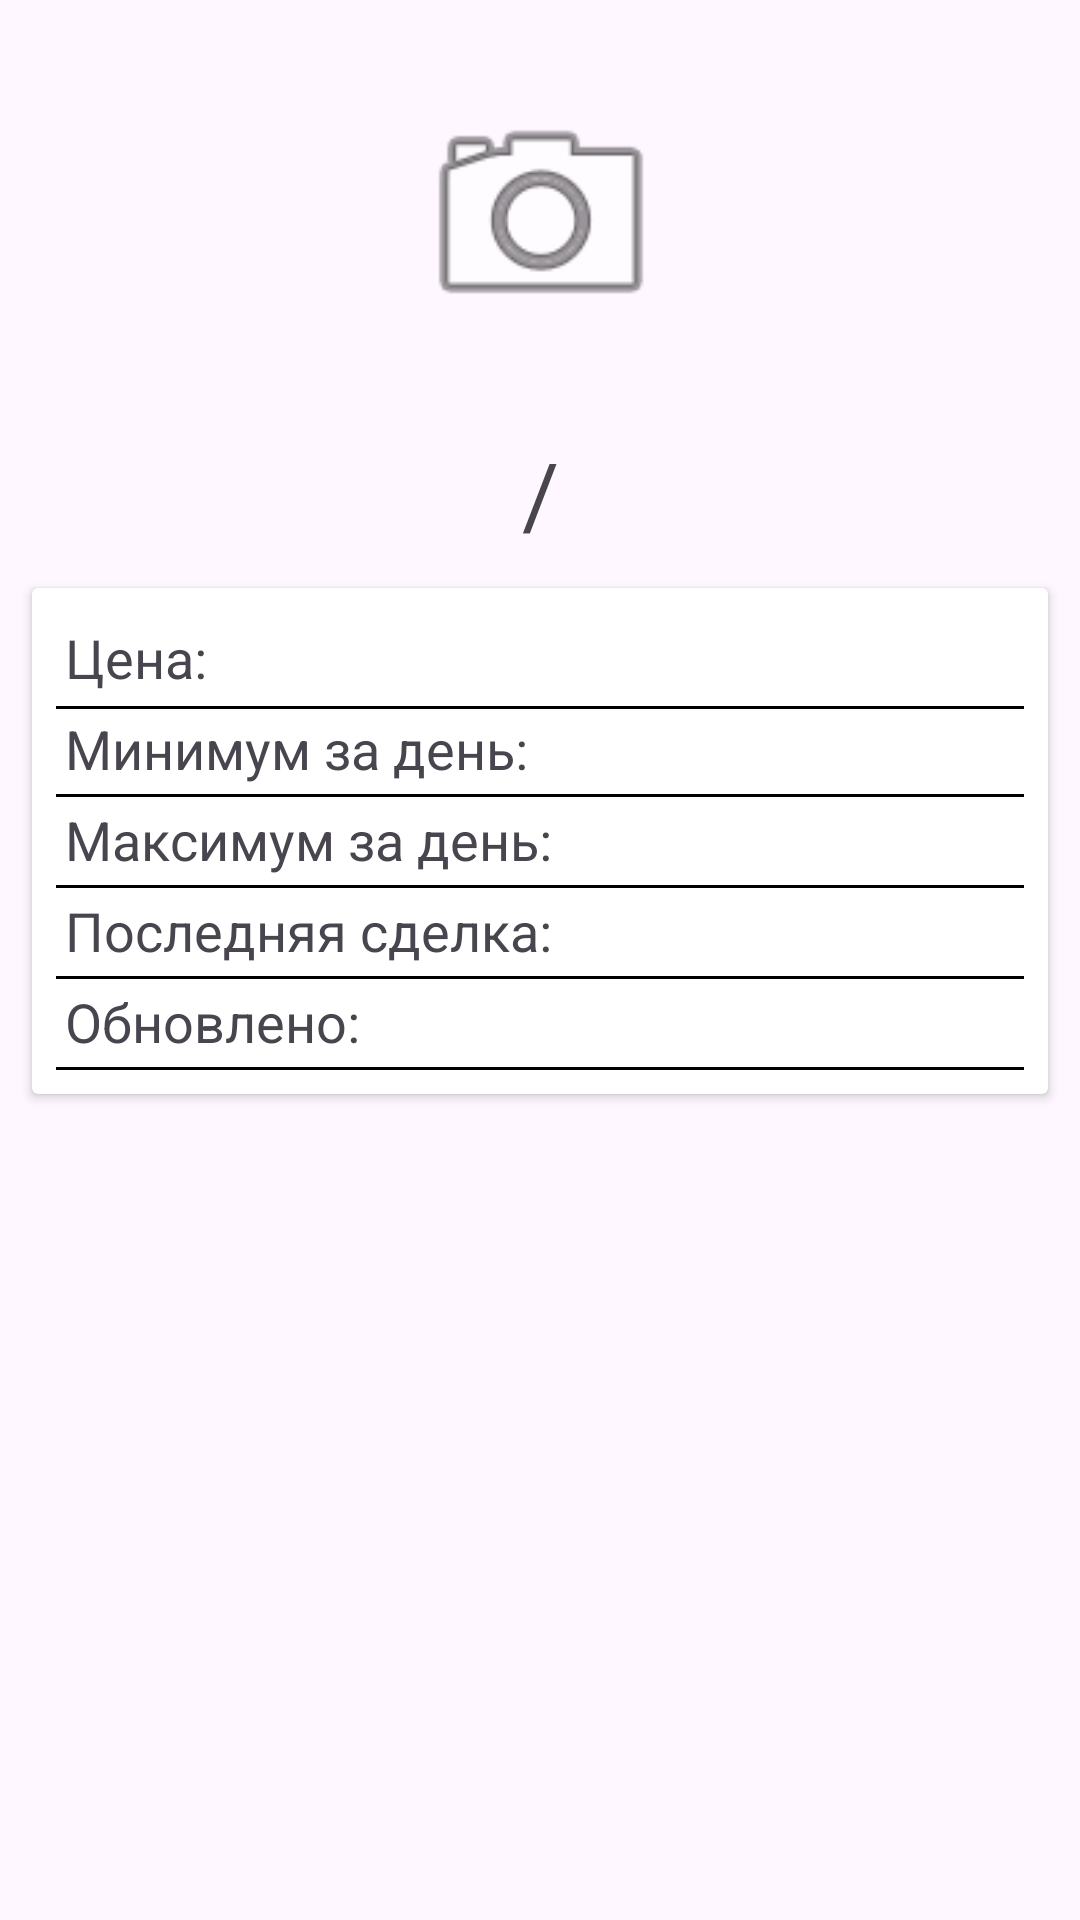

Write the Android layout XML for this screen, with the resource values it uses.
<!-- AndroidManifest.xml: application theme Theme.TestKotlin -->
<!-- res/layout/activity_coin_detail.xml -->
<?xml version="1.0" encoding="utf-8"?>
<androidx.constraintlayout.widget.ConstraintLayout xmlns:android="http://schemas.android.com/apk/res/android"
    xmlns:app="http://schemas.android.com/apk/res-auto"
    xmlns:tools="http://schemas.android.com/tools"
    android:layout_width="match_parent"
    android:layout_height="match_parent"
    tools:context=".CoinDetailActivity">

    <ImageView
        android:id="@+id/ivLogoCoin"
        android:layout_width="88dp"
        android:layout_height="88dp"
        android:layout_marginBottom="28dp"
        app:layout_constraintBottom_toTopOf="@+id/tvSlash"
        app:layout_constraintEnd_toStartOf="@+id/tvToSymbol"
        app:layout_constraintStart_toStartOf="@+id/tvSlash"
        app:srcCompat="@android:drawable/ic_menu_camera" />

    <TextView
        android:id="@+id/tvFromSymbol"
        android:layout_width="wrap_content"
        android:layout_height="wrap_content"
        android:textColor="@android:color/holo_purple"
        android:textSize="25sp"
        app:layout_constraintBottom_toBottomOf="@+id/tvSlash"
        app:layout_constraintEnd_toStartOf="@+id/tvSlash"
        app:layout_constraintTop_toTopOf="@+id/tvSlash"
        tools:text="BTC" />

    <TextView
        android:id="@+id/tvSlash"
        android:layout_width="wrap_content"
        android:layout_height="wrap_content"
        android:layout_marginTop="144dp"
        android:textSize="30sp"
        app:layout_constraintEnd_toEndOf="parent"
        app:layout_constraintStart_toStartOf="parent"
        app:layout_constraintTop_toTopOf="parent"
        android:text="@string/slash" />

    <TextView
        android:id="@+id/tvToSymbol"
        android:layout_width="wrap_content"
        android:layout_height="wrap_content"
        android:textColor="@android:color/holo_blue_bright"
        android:textSize="25sp"
        app:layout_constraintBottom_toBottomOf="@+id/tvSlash"
        app:layout_constraintStart_toEndOf="@+id/tvSlash"
        app:layout_constraintTop_toTopOf="@+id/tvSlash"
        tools:text="USD" />

    <androidx.cardview.widget.CardView
        android:id="@+id/cardView"
        android:layout_width="0dp"
        android:layout_height="wrap_content"
        android:layout_margin="8dp"
        android:layout_marginStart="8dp"
        android:layout_marginEnd="8dp"
        app:cardUseCompatPadding="true"
        app:layout_constraintEnd_toEndOf="parent"
        app:layout_constraintStart_toStartOf="parent"
        app:layout_constraintTop_toBottomOf="@+id/tvSlash">

        <androidx.constraintlayout.widget.ConstraintLayout
            android:layout_width="match_parent"
            android:layout_height="wrap_content"
            android:padding="8dp">

            <TextView
                android:id="@+id/tvPriceLabel"
                android:layout_width="wrap_content"
                android:layout_height="wrap_content"
                android:padding="3dp"
                android:text="@string/price"
                android:textSize="18sp"
                app:layout_constraintStart_toStartOf="parent"
                app:layout_constraintTop_toTopOf="parent" />

            <TextView
                android:id="@+id/tvPrice"
                android:layout_width="wrap_content"
                android:layout_height="wrap_content"
                android:layout_marginStart="8dp"
                android:padding="3dp"
                android:textSize="18sp"
                app:layout_constraintStart_toEndOf="@+id/tvPriceLabel"
                app:layout_constraintTop_toTopOf="parent"
                tools:text="7352.5" />

            <View
                android:id="@+id/viewPrice"
                android:layout_width="match_parent"
                android:layout_height="1dp"
                android:layout_marginTop="1dp"
                android:background="@color/black"
                app:layout_constraintTop_toBottomOf="@+id/tvPriceLabel"
                tools:layout_editor_absoluteX="0dp" />

            <TextView
                android:id="@+id/tvMinPriceLabel"
                android:layout_width="wrap_content"
                android:layout_height="wrap_content"
                android:padding="3dp"
                android:text="@string/min_price"
                android:textSize="18sp"
                app:layout_constraintStart_toStartOf="parent"
                app:layout_constraintTop_toBottomOf="@+id/tvPriceLabel" />

            <TextView
                android:id="@+id/tvMinPrice"
                android:layout_width="wrap_content"
                android:layout_height="wrap_content"
                android:layout_marginStart="8dp"
                android:padding="3dp"
                android:textColor="@color/light_red"
                android:textSize="18sp"
                app:layout_constraintStart_toEndOf="@+id/tvMinPriceLabel"
                app:layout_constraintTop_toBottomOf="@+id/tvPrice"
                tools:text="7110.0" />

            <View
                android:id="@+id/viewMinPrice"
                android:layout_width="match_parent"
                android:layout_height="1dp"
                android:background="@color/black"
                app:layout_constraintTop_toBottomOf="@+id/tvMinPriceLabel"
                tools:layout_editor_absoluteX="0dp" />

            <TextView
                android:id="@+id/tvMaxPriceLabel"
                android:layout_width="wrap_content"
                android:layout_height="wrap_content"
                android:padding="3dp"
                android:text="@string/max_price"
                android:textSize="18sp"
                app:layout_constraintStart_toStartOf="parent"
                app:layout_constraintTop_toBottomOf="@+id/tvMinPriceLabel" />

            <TextView
                android:id="@+id/tvMaxPrice"
                android:layout_width="wrap_content"
                android:layout_height="wrap_content"
                android:layout_marginStart="8dp"
                android:padding="3dp"
                android:textColor="@color/light_green"
                android:textSize="18sp"
                app:layout_constraintStart_toEndOf="@+id/tvMaxPriceLabel"
                app:layout_constraintTop_toBottomOf="@+id/tvMinPrice"
                tools:text="7820.1" />

            <View
                android:id="@+id/viewMaxPrice"
                android:layout_width="match_parent"
                android:layout_height="1dp"
                android:background="@color/black"
                app:layout_constraintTop_toBottomOf="@+id/tvMaxPriceLabel"
                tools:layout_editor_absoluteX="0dp" />

            <TextView
                android:id="@+id/tvLastMarkerLabel"
                android:layout_width="wrap_content"
                android:layout_height="wrap_content"
                android:padding="3dp"
                android:text="@string/last_market"
                android:textSize="18sp"
                app:layout_constraintStart_toStartOf="parent"
                app:layout_constraintTop_toBottomOf="@+id/tvMaxPriceLabel" />

            <TextView
                android:id="@+id/tvLastMarker"
                android:layout_width="wrap_content"
                android:layout_height="wrap_content"
                android:layout_marginStart="8dp"
                android:padding="3dp"
                android:textSize="18sp"
                app:layout_constraintStart_toEndOf="@+id/tvLastMarkerLabel"
                app:layout_constraintTop_toBottomOf="@+id/tvMaxPrice"
                tools:text="Bitfinex" />

            <View
                android:id="@+id/viewLastMarker"
                android:layout_width="match_parent"
                android:layout_height="1dp"
                android:background="@color/black"
                app:layout_constraintTop_toBottomOf="@+id/tvLastMarkerLabel"
                tools:layout_editor_absoluteX="0dp" />

            <TextView
                android:id="@+id/tvUpdateLabel"
                android:layout_width="wrap_content"
                android:layout_height="wrap_content"
                android:padding="3dp"
                android:text="@string/update"
                android:textSize="18sp"
                app:layout_constraintStart_toStartOf="parent"
                app:layout_constraintTop_toBottomOf="@+id/tvLastMarkerLabel" />

            <TextView
                android:id="@+id/tvUpdate"
                android:layout_width="wrap_content"
                android:layout_height="wrap_content"
                android:layout_marginStart="8dp"
                android:padding="3dp"
                android:textSize="18sp"
                app:layout_constraintStart_toEndOf="@+id/tvUpdateLabel"
                app:layout_constraintTop_toBottomOf="@+id/tvLastMarker"
                tools:text="21:05:16" />

            <View
                android:id="@+id/viewUpdate"
                android:layout_width="match_parent"
                android:layout_height="1dp"
                android:background="@color/black"
                app:layout_constraintTop_toBottomOf="@+id/tvUpdateLabel"
                tools:layout_editor_absoluteX="8dp" />

        </androidx.constraintlayout.widget.ConstraintLayout>

    </androidx.cardview.widget.CardView>

</androidx.constraintlayout.widget.ConstraintLayout>
<!-- resources referenced by this layout -->
<resources>
  <color name="black">#FF000000</color>
  <color name="light_green">#4CAF50</color>
  <color name="light_red">#CC3838</color>
  <string name="last_market">Последняя сделка:</string>
  <string name="max_price">Максимум за день:</string>
  <string name="min_price">Минимум за день:</string>
  <string name="price">Цена:</string>
  <string name="slash">/</string>
  <string name="update">Обновлено:</string>
  <style name="Theme.TestKotlin" parent="Base.Theme.TestKotlin" />
  <style name="Base.Theme.TestKotlin" parent="Theme.Material3.DayNight.NoActionBar">
          
          <item name="colorPrimary">@color/black</item>
      </style>
</resources>
